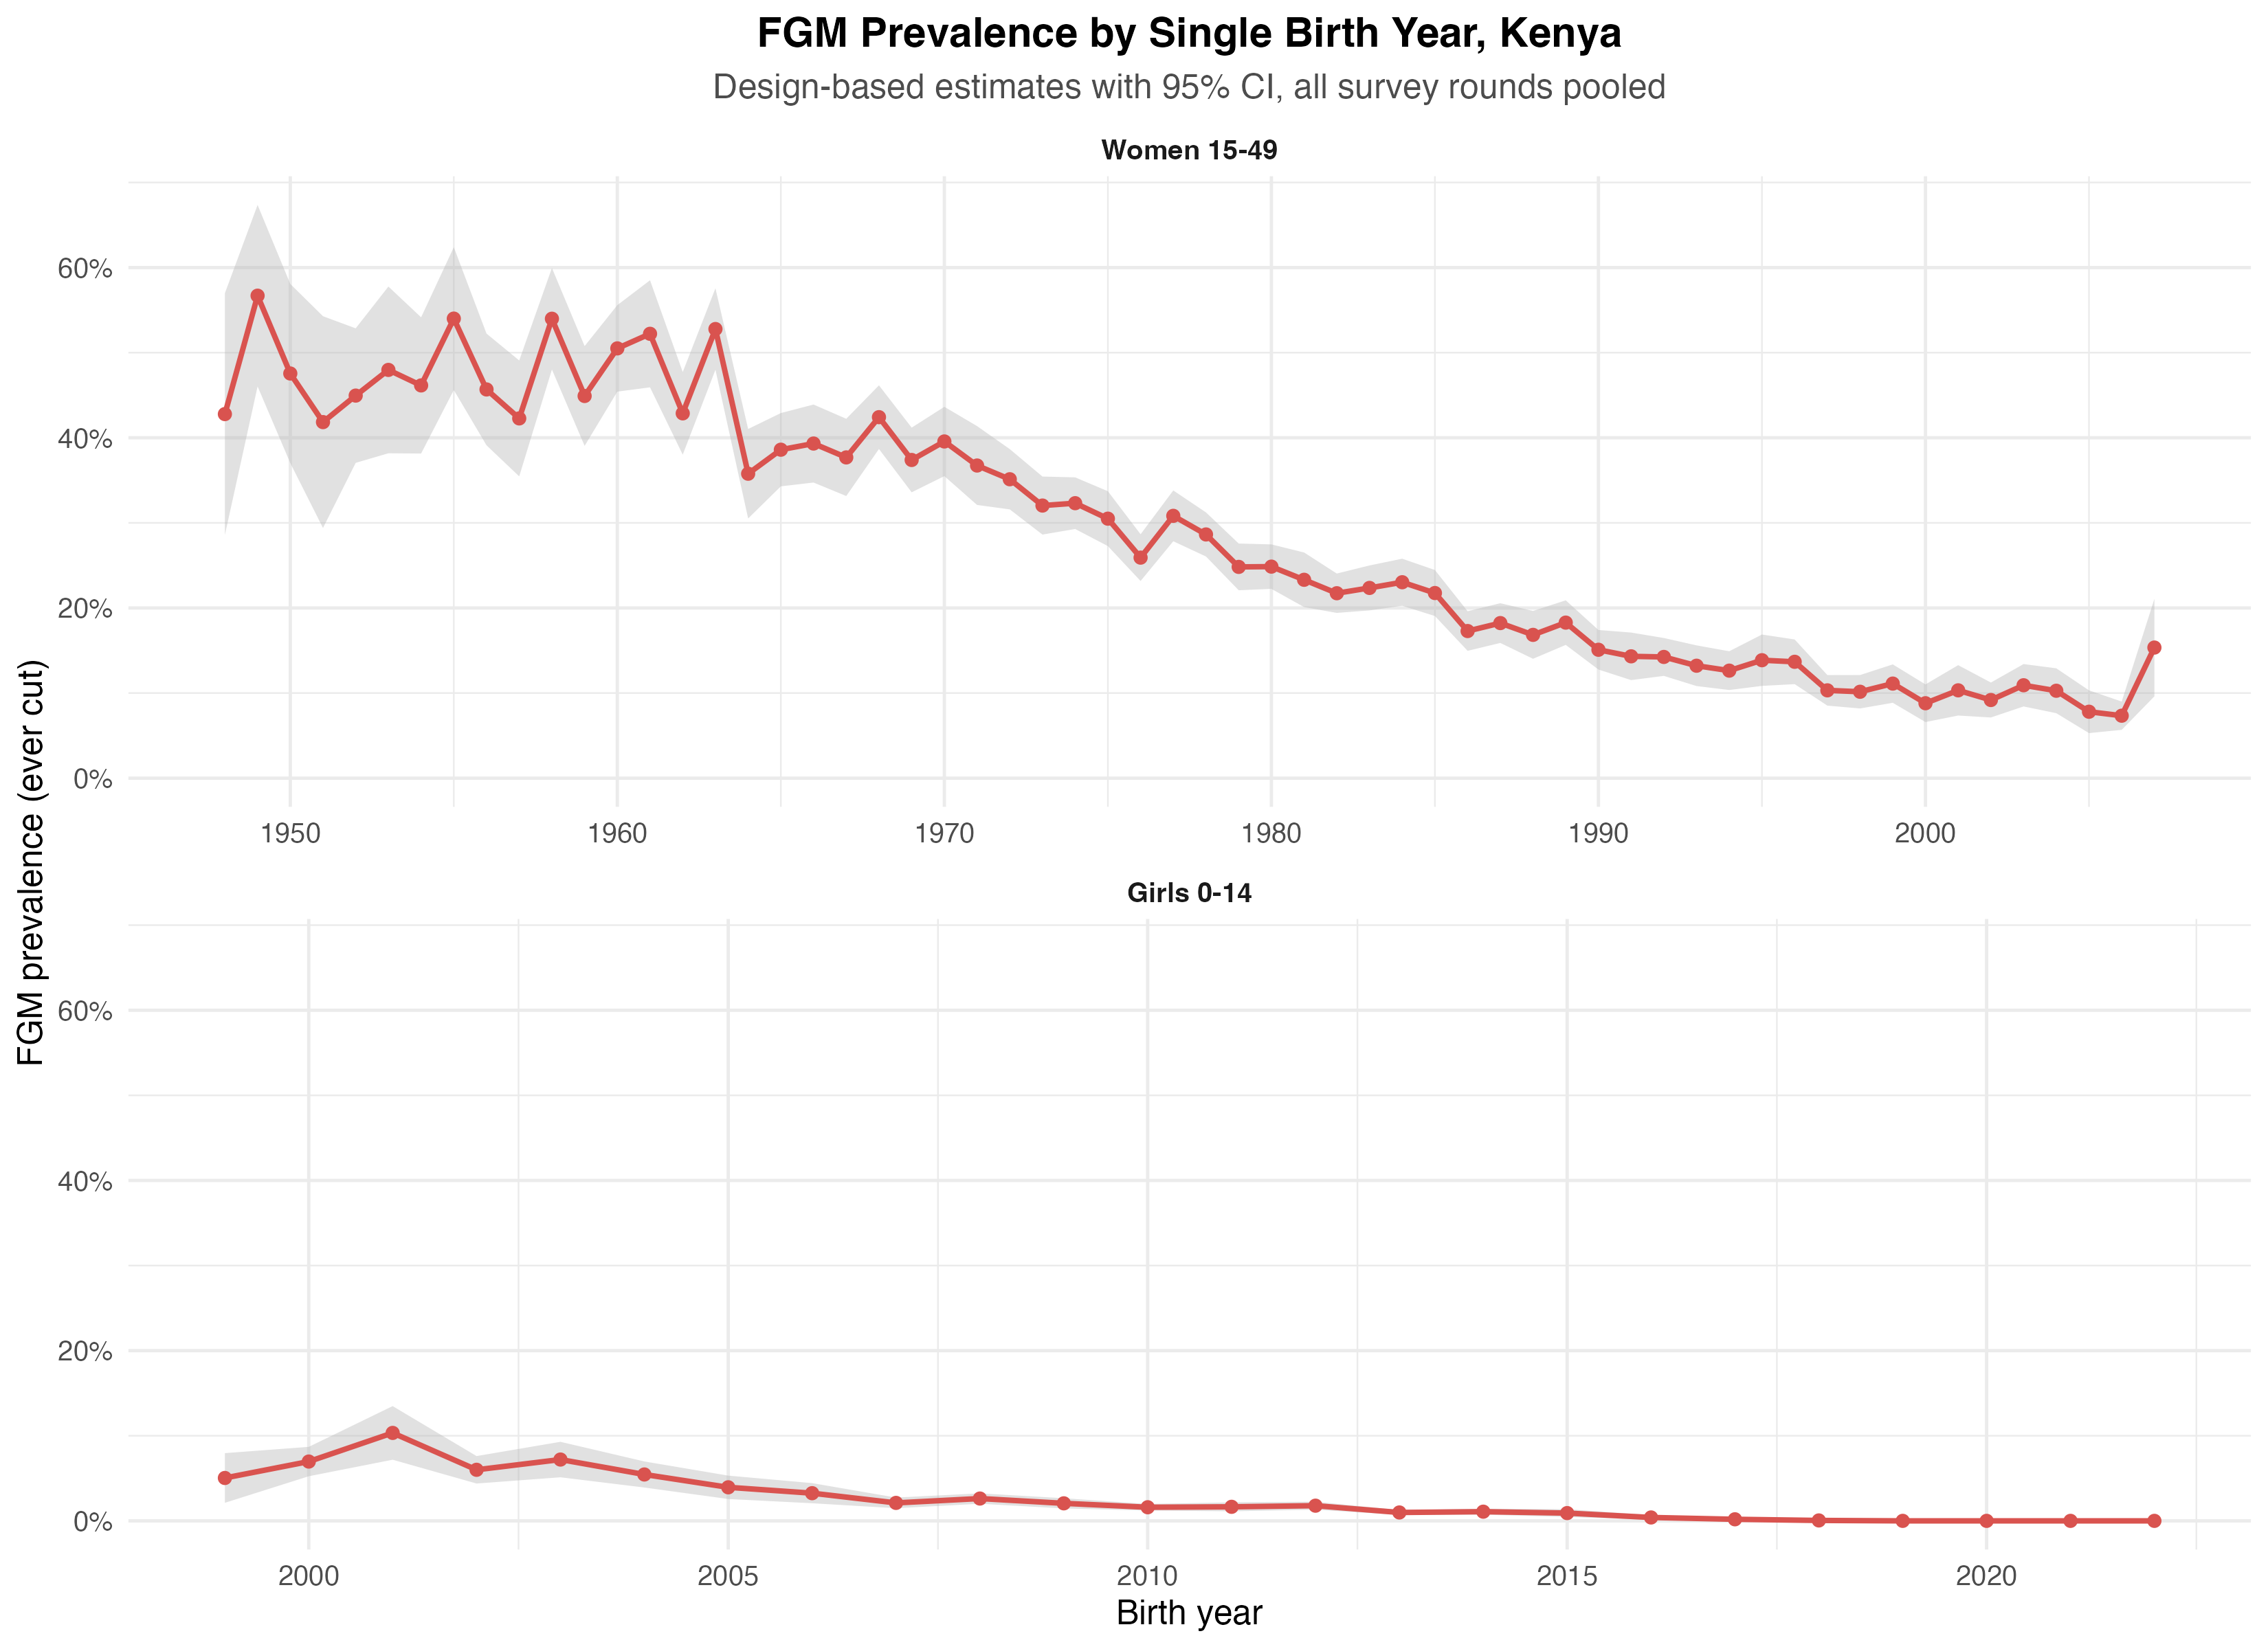

The data file committed next to this chart (first rows):
birth_year, prevalence, se, lower_ci, upper_ci, n, population
1948, 0.4278, 0.07246, 0.2858, 0.5699, 72, Women 15-49
1949, 0.567, 0.0544, 0.4603, 0.6736, 97, Women 15-49
1950, 0.4755, 0.0537, 0.3703, 0.5808, 98, Women 15-49
1951, 0.4184, 0.06348, 0.294, 0.5428, 67, Women 15-49
1952, 0.4496, 0.04032, 0.3705, 0.5286, 159, Women 15-49
1953, 0.4797, 0.04998, 0.3818, 0.5777, 150, Women 15-49
1954, 0.4615, 0.04083, 0.3815, 0.5415, 211, Women 15-49
1955, 0.54, 0.04282, 0.4561, 0.6239, 180, Women 15-49
1956, 0.4568, 0.03349, 0.3911, 0.5224, 254, Women 15-49
1957, 0.4227, 0.03474, 0.3547, 0.4908, 256, Women 15-49
1958, 0.5399, 0.03043, 0.4802, 0.5995, 350, Women 15-49
1959, 0.4491, 0.02991, 0.3905, 0.5077, 440, Women 15-49
1960, 0.505, 0.02592, 0.4542, 0.5558, 492, Women 15-49
1961, 0.5222, 0.0321, 0.4593, 0.5851, 348, Women 15-49
1962, 0.4287, 0.02477, 0.3801, 0.4772, 588, Women 15-49
1963, 0.5278, 0.02442, 0.4799, 0.5756, 583, Women 15-49
1964, 0.3578, 0.02681, 0.3052, 0.4103, 532, Women 15-49
1965, 0.386, 0.02197, 0.3429, 0.429, 658, Women 15-49
1966, 0.3932, 0.02338, 0.3474, 0.439, 661, Women 15-49
1967, 0.3769, 0.02315, 0.3316, 0.4223, 706, Women 15-49
1968, 0.4242, 0.01907, 0.3868, 0.4616, 1025, Women 15-49
1969, 0.3739, 0.01937, 0.3359, 0.4119, 893, Women 15-49
1970, 0.3957, 0.02078, 0.3549, 0.4364, 922, Women 15-49
1971, 0.3674, 0.02364, 0.3211, 0.4137, 698, Women 15-49
1972, 0.3513, 0.01807, 0.3158, 0.3867, 1187, Women 15-49
1973, 0.3203, 0.0174, 0.2863, 0.3544, 1248, Women 15-49
1974, 0.3231, 0.01548, 0.2928, 0.3535, 1556, Women 15-49
1975, 0.3049, 0.01645, 0.2727, 0.3372, 1306, Women 15-49
1976, 0.2592, 0.01401, 0.2317, 0.2866, 1554, Women 15-49
1977, 0.3083, 0.01523, 0.2784, 0.3381, 1329, Women 15-49
1978, 0.2864, 0.01321, 0.2605, 0.3123, 2025, Women 15-49
1979, 0.2483, 0.01401, 0.2208, 0.2757, 1619, Women 15-49
1980, 0.2486, 0.01333, 0.2225, 0.2747, 1724, Women 15-49
1981, 0.2331, 0.01636, 0.2011, 0.2652, 1278, Women 15-49
1982, 0.2173, 0.0118, 0.1942, 0.2405, 2050, Women 15-49
1983, 0.2236, 0.01347, 0.1972, 0.25, 1656, Women 15-49
1984, 0.2303, 0.0141, 0.2026, 0.2579, 1876, Women 15-49
1985, 0.2176, 0.01379, 0.1905, 0.2446, 1524, Women 15-49
1986, 0.1729, 0.01187, 0.1496, 0.1962, 1939, Women 15-49
1987, 0.1823, 0.01191, 0.1589, 0.2056, 1694, Women 15-49
1988, 0.1684, 0.01434, 0.1403, 0.1965, 1631, Women 15-49
1989, 0.1828, 0.01336, 0.1566, 0.209, 1437, Women 15-49
1990, 0.1509, 0.01185, 0.1277, 0.1741, 1388, Women 15-49
1991, 0.1432, 0.01426, 0.1152, 0.1711, 1031, Women 15-49
1992, 0.1425, 0.01136, 0.1202, 0.1647, 1647, Women 15-49
1993, 0.1322, 0.01219, 0.1083, 0.1561, 1338, Women 15-49
1994, 0.1264, 0.01161, 0.1036, 0.1491, 1224, Women 15-49
1995, 0.1386, 0.0154, 0.1084, 0.1688, 1032, Women 15-49
1996, 0.1368, 0.01339, 0.1105, 0.163, 1135, Women 15-49
1997, 0.1032, 0.009162, 0.08526, 0.1212, 1155, Women 15-49
1998, 0.1016, 0.01002, 0.08193, 0.1212, 1241, Women 15-49
1999, 0.1112, 0.0115, 0.08861, 0.1337, 1023, Women 15-49
2000, 0.08808, 0.01129, 0.06594, 0.1102, 669, Women 15-49
2001, 0.1032, 0.0151, 0.07363, 0.1328, 497, Women 15-49
2002, 0.09186, 0.01047, 0.07133, 0.1124, 740, Women 15-49
2003, 0.1092, 0.0127, 0.08429, 0.1341, 649, Women 15-49
2004, 0.1027, 0.01345, 0.07637, 0.1291, 678, Women 15-49
2005, 0.07809, 0.01282, 0.05297, 0.1032, 650, Women 15-49
2006, 0.07342, 0.008483, 0.0568, 0.09005, 723, Women 15-49
2007, 0.1535, 0.02923, 0.09621, 0.2108, 223, Women 15-49
... 24 more rows
